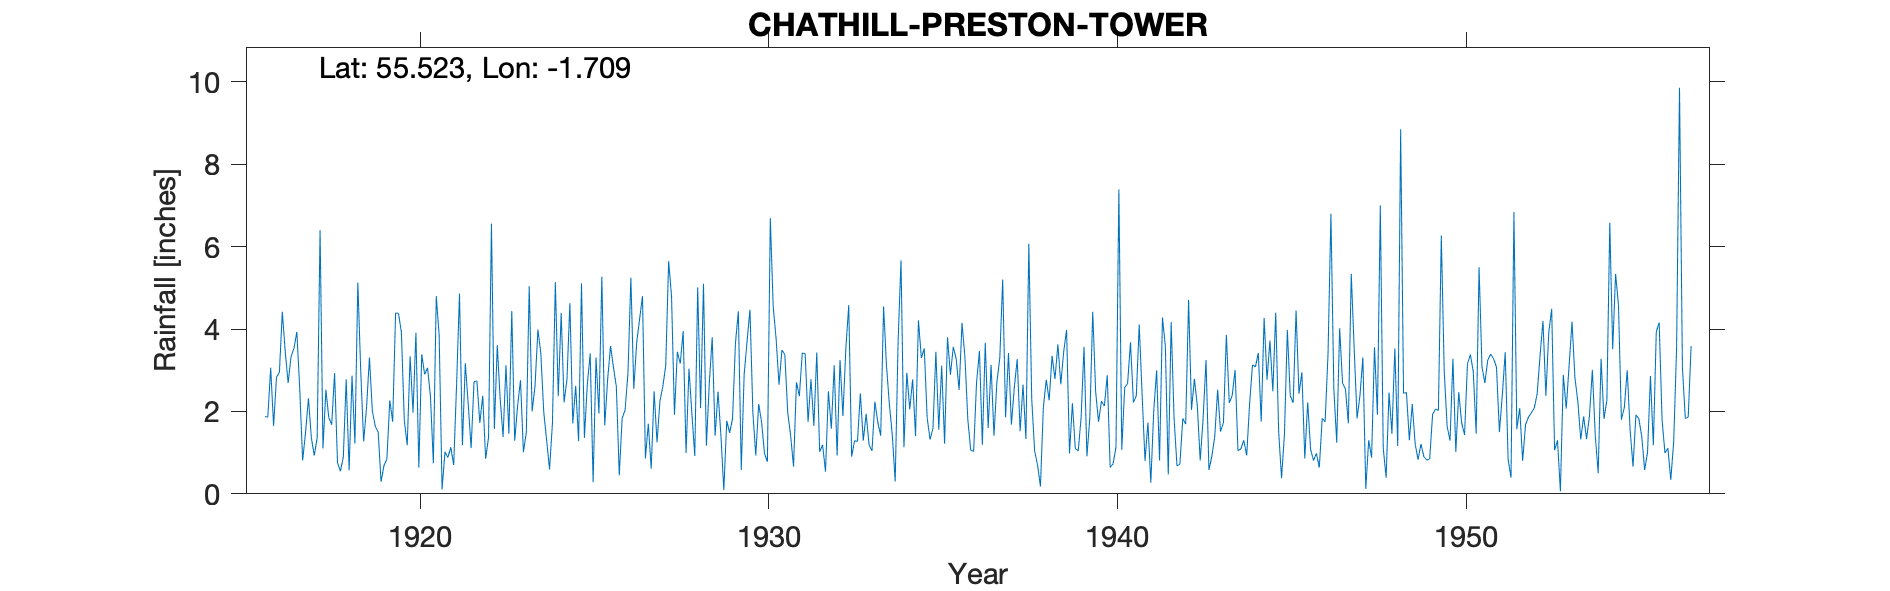

The table this chart was drawn from, first rows:
CHATHILL (PRESTON TOWER), , , , , , , , , , , , , , , , , , , , , , , 
Grid ref, NU185255, Long, -1.709, Lat, 55.52, Elevation, 140, ft, , , , , , , , , , , , , , , 
Station no, 3592/5, , , , , , , , , , , , , , , , , , , , , , 
, 1910, 1911, 1912, 1913, 1914, 1915, 1916, 1917, 1918, 1919, 1920, 1921, 1922, 1923, 1924, 1925, 1926, 1927, 1928, 1929, 1930, 1931, 1932
January, , , , , , , 1.88, 2.55, 2.93, 3.31, 1.78, 3.85, 2.72, 1.46, 1.99, 1.28, 3.07, 1.7, 3.95, 2.48, 1.97, 1.97, 1.19
February, , , , , , , 1.86, 0.81, 0.76, 2.01, 1.18, 0.11, 2.74, 4.44, 1.3, 5.11, 2.6, 0.61, 0.99, 1.41, 0.93, 1.41, 0.54
March, , , , , , , 3.06, 1.49, 0.55, 1.64, 3.34, 1.02, 1.72, 1.29, 0.59, 1.36, 0.45, 2.49, 3.04, 0.09, 2.18, 0.66, 2.49
April, , , , , , , 1.65, 2.32, 0.89, 1.5, 1.97, 0.88, 2.38, 2.13, 1.72, 2.65, 1.84, 1.25, 1.95, 1.77, 1.74, 2.71, 1.58
May, , , , , , , 2.83, 1.36, 2.78, 0.29, 3.91, 1.13, 0.85, 2.76, 5.14, 3.41, 2.03, 2.25, 0.92, 1.48, 0.98, 2.37, 3.12
June, , , , , , , 2.95, 0.93, 0.57, 0.69, 0.64, 0.7, 1.37, 1.01, 2.37, 0.28, 2.94, 2.61, 5.01, 1.83, 0.78, 3.42, 0.93
July, , , , , , , 4.42, 1.36, 2.87, 0.84, 3.39, 2.66, 6.56, 1.49, 4.39, 3.31, 5.25, 3.11, 2.08, 3.66, 6.69, 3.4, 3.25
August, , , , , , , 3.46, 6.4, 1.22, 2.27, 2.9, 4.86, 1.57, 5.04, 2.22, 1.95, 2.55, 5.65, 5.1, 4.43, 4.54, 1.75, 1.89
September, , , , , , , 2.69, 1.1, 5.13, 1.75, 3.06, 1.18, 3.61, 2, 2.78, 5.27, 3.67, 4.79, 1.17, 0.58, 3.76, 2.78, 3.52
October, , , , , , , 3.33, 2.53, 2.98, 4.39, 2.37, 3.17, 2.31, 2.62, 4.63, 1.66, 4.24, 1.92, 2.69, 2.9, 2.65, 1.65, 4.58
November, , , , , , , 3.53, 1.85, 1.27, 4.38, 0.74, 2.18, 1.38, 3.99, 1.71, 2.78, 4.8, 3.45, 3.8, 3.7, 3.49, 3.43, 0.9
December, , , , , , , 3.93, 1.68, 2.1, 3.92, 4.8, 1.11, 3.12, 3.41, 2.62, 3.59, 0.86, 3.16, 1.41, 4.47, 3.38, 1.02, 1.29
Total, , , , , , , 35.59, 24.38, 24.05, 26.99, 30.08, 22.85, 30.33, 31.64, 31.46, 32.65, 34.3, 32.99, 32.11, 28.8, 33.09, 26.57, 25.28
